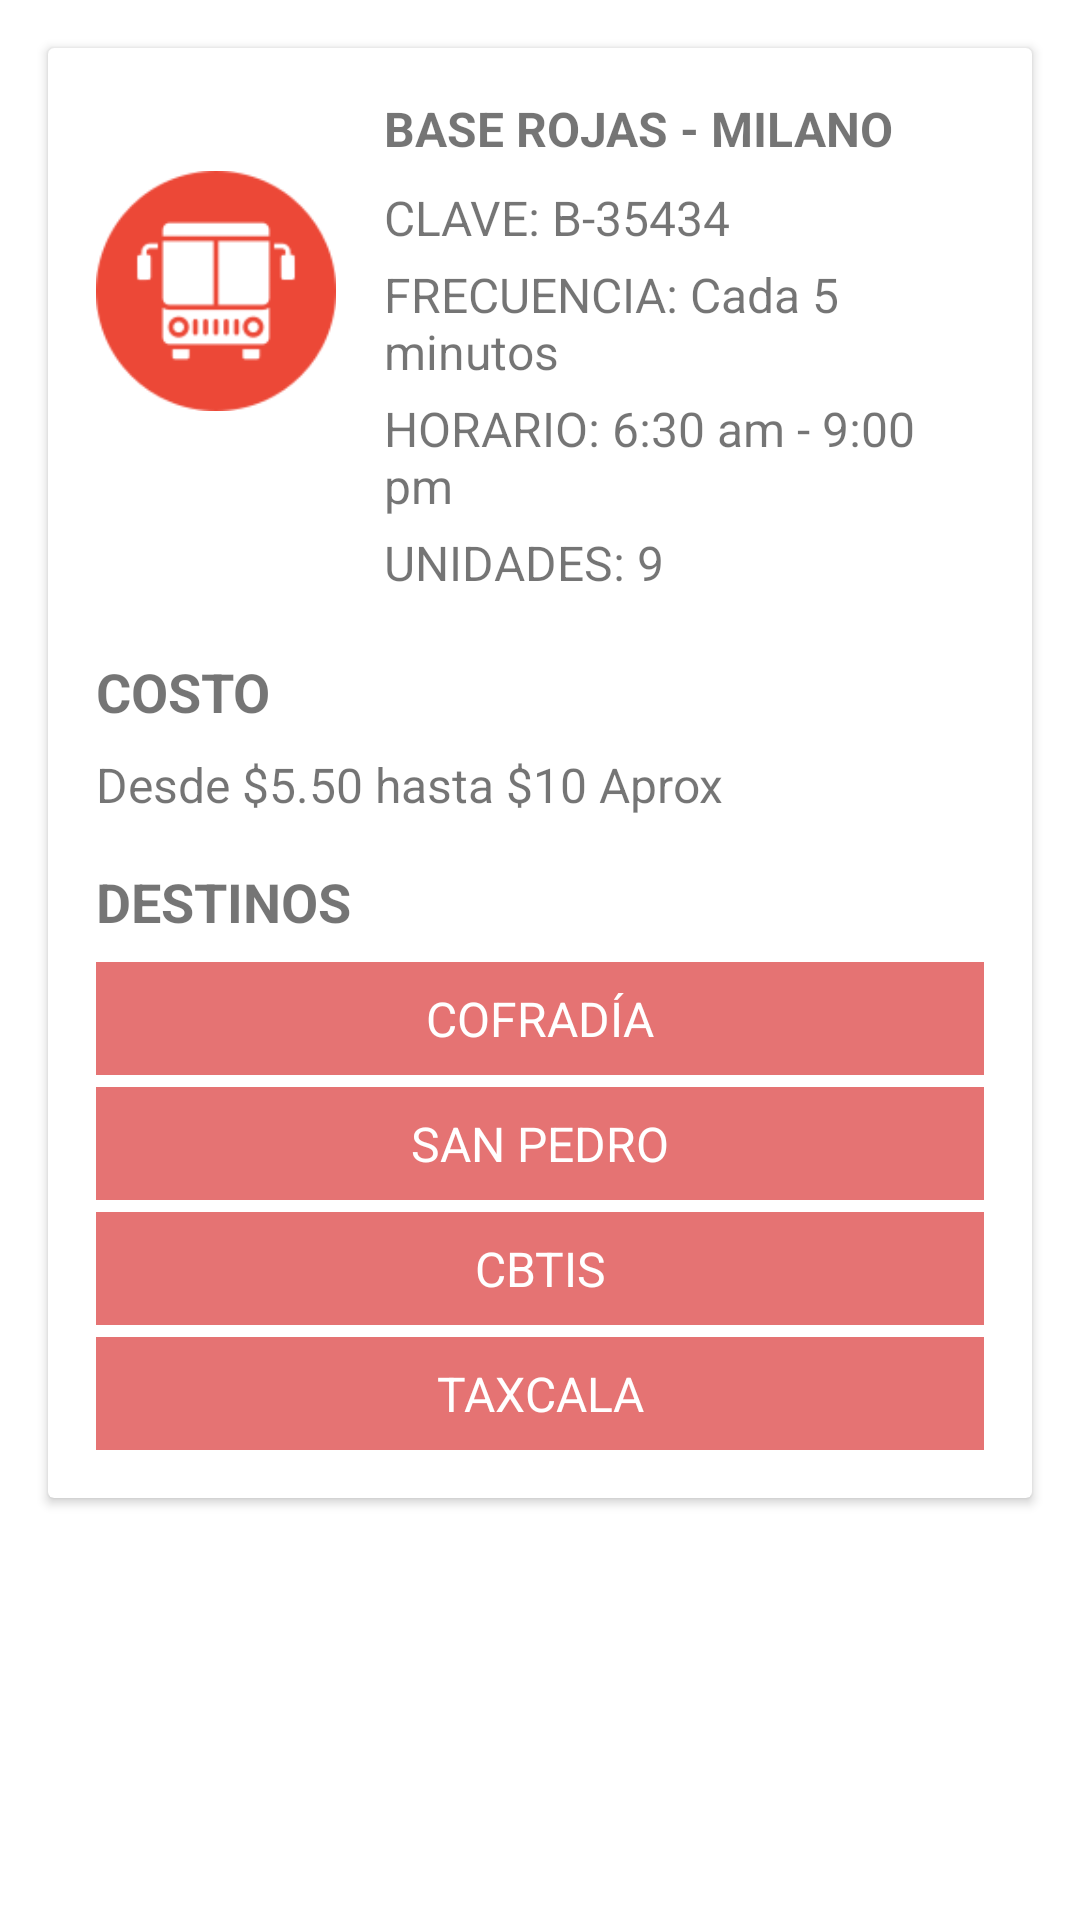

Here is an Android app screen rendered from its layout file. Give the layout XML and the strings, colors and styles it references.
<!-- AndroidManifest.xml: application theme Theme.Urbus_Firebase -->
<!-- res/layout/bottom_sheet_base4.xml -->
<LinearLayout xmlns:android="http://schemas.android.com/apk/res/android"
    android:layout_width="match_parent"
    android:layout_height="wrap_content"
    android:orientation="vertical">

    
    <androidx.cardview.widget.CardView
        android:layout_width="match_parent"
        android:layout_height="wrap_content"
        android:layout_margin="16dp"
        android:layout_gravity="center"
        android:elevation="8dp"
        android:radius="16dp">

        
        <LinearLayout
            android:layout_width="match_parent"
            android:layout_height="wrap_content"
            android:orientation="vertical"
            android:padding="16dp">

            
            <LinearLayout
                android:layout_width="match_parent"
                android:layout_height="wrap_content"
                android:orientation="horizontal">

                
                <ImageView
                    android:id="@+id/ivBaseImage"
                    android:layout_marginTop="25dp"
                    android:layout_width="80dp"
                    android:layout_height="80dp"
                    android:scaleType="centerCrop"
                    android:src="@drawable/icon_rojas" />

                
                <LinearLayout
                    android:layout_width="0dp"
                    android:layout_height="wrap_content"
                    android:layout_weight="1"
                    android:orientation="vertical"
                    android:paddingStart="16dp">

                    
                    <TextView
                        android:id="@+id/txNombre"
                        android:layout_width="match_parent"
                        android:layout_height="wrap_content"
                        android:text="BASE ROJAS - MILANO"
                        android:textSize="16sp"
                        android:textStyle="bold"
                        android:layout_marginBottom="8dp" />

                    
                    <TextView
                        android:id="@+id/txClave"
                        android:layout_width="match_parent"
                        android:layout_height="wrap_content"
                        android:text="CLAVE: B-35434"
                        android:textSize="16sp"
                        android:layout_marginBottom="4dp" />

                    
                    <TextView
                        android:id="@+id/txFrecuencia"
                        android:layout_width="match_parent"
                        android:layout_height="wrap_content"
                        android:text="FRECUENCIA: Cada 5 minutos"
                        android:textSize="16sp"
                        android:layout_marginBottom="4dp" />

                    
                    <TextView
                        android:id="@+id/txHorario"
                        android:layout_width="match_parent"
                        android:layout_height="wrap_content"
                        android:text="HORARIO: 6:30 am - 9:00 pm"
                        android:textSize="16sp"
                        android:layout_marginBottom="4dp" />

                    
                    <TextView
                        android:id="@+id/txUnidades"
                        android:layout_width="match_parent"
                        android:layout_height="wrap_content"
                        android:text="UNIDADES: 9"
                        android:textSize="16sp"
                        android:layout_marginBottom="4dp" />
                </LinearLayout>
            </LinearLayout>

            
            <LinearLayout
                android:layout_width="match_parent"
                android:layout_height="wrap_content"
                android:orientation="vertical"
                android:layout_marginTop="16dp">

                
                <TextView
                    android:layout_width="wrap_content"
                    android:layout_height="wrap_content"
                    android:text="COSTO"
                    android:textSize="18sp"
                    android:textStyle="bold"
                    android:layout_marginBottom="8dp"/>

                
                <TextView
                    android:layout_width="wrap_content"
                    android:layout_height="wrap_content"
                    android:text="Desde $5.50 hasta $10 Aprox"
                    android:textSize="16sp"/>
            </LinearLayout>

            
            <LinearLayout
                android:layout_width="match_parent"
                android:layout_height="wrap_content"
                android:orientation="vertical"
                android:layout_marginTop="16dp">

                
                <TextView
                    android:layout_width="wrap_content"
                    android:layout_height="wrap_content"
                    android:text="DESTINOS"
                    android:textSize="18sp"
                    android:textStyle="bold"
                    android:layout_marginBottom="8dp"/>

                
                <LinearLayout
                    android:layout_width="match_parent"
                    android:layout_height="wrap_content"
                    android:orientation="vertical">

                    
                    <TextView
                        android:layout_width="match_parent"
                        android:layout_height="wrap_content"
                        android:text="COFRADÍA"
                        android:textSize="16sp"
                        android:background="#E57373"
                        android:padding="8dp"
                        android:gravity="center"
                        android:textColor="#FFFFFF" />

                    
                    <TextView
                        android:layout_width="match_parent"
                        android:layout_height="wrap_content"
                        android:text="SAN PEDRO"
                        android:textSize="16sp"
                        android:background="#E57373"
                        android:padding="8dp"
                        android:gravity="center"
                        android:textColor="#FFFFFF"
                        android:layout_marginTop="4dp"/>
                    
                    <TextView
                        android:layout_width="match_parent"
                        android:layout_height="wrap_content"
                        android:text="CBTIS"
                        android:textSize="16sp"
                        android:background="#E57373"
                        android:padding="8dp"
                        android:gravity="center"
                        android:textColor="#FFFFFF"
                        android:layout_marginTop="4dp"/>

                    
                    <TextView
                        android:layout_width="match_parent"
                        android:layout_height="wrap_content"
                        android:text="TAXCALA"
                        android:textSize="16sp"
                        android:background="#E57373"
                        android:padding="8dp"
                        android:gravity="center"
                        android:textColor="#FFFFFF"
                        android:layout_marginTop="4dp"/>
                </LinearLayout>
            </LinearLayout>
        </LinearLayout>
    </androidx.cardview.widget.CardView>
</LinearLayout>
<!-- resources referenced by this layout -->
<resources>
  <!-- drawable icon_rojas: png bitmap (drawable, 5061 bytes) -->
  <style name="Theme.Urbus_Firebase" parent="Theme.MaterialComponents.DayNight.DarkActionBar">
          
          <item name="colorPrimary">#F44336</item>
          <item name="colorPrimaryVariant">@color/purple_700</item>
          <item name="colorOnPrimary">@color/white</item>
          
          <item name="colorSecondary">@color/teal_200</item>
          <item name="colorSecondaryVariant">@color/teal_700</item>
          <item name="colorOnSecondary">@color/black</item>
          
          <item name="android:statusBarColor">?attr/colorPrimaryVariant</item>
          
      </style>
  <!-- not gathered from this repository: default colours our renderer supplied (Android Studio template values) -->
  <color name="purple_700">#FF3700B3</color>
  <color name="teal_200">#FF03DAC5</color>
  <color name="teal_700">#FF018786</color>
  <color name="black">#FF000000</color>
  <color name="white">#FFFFFFFF</color>
</resources>
